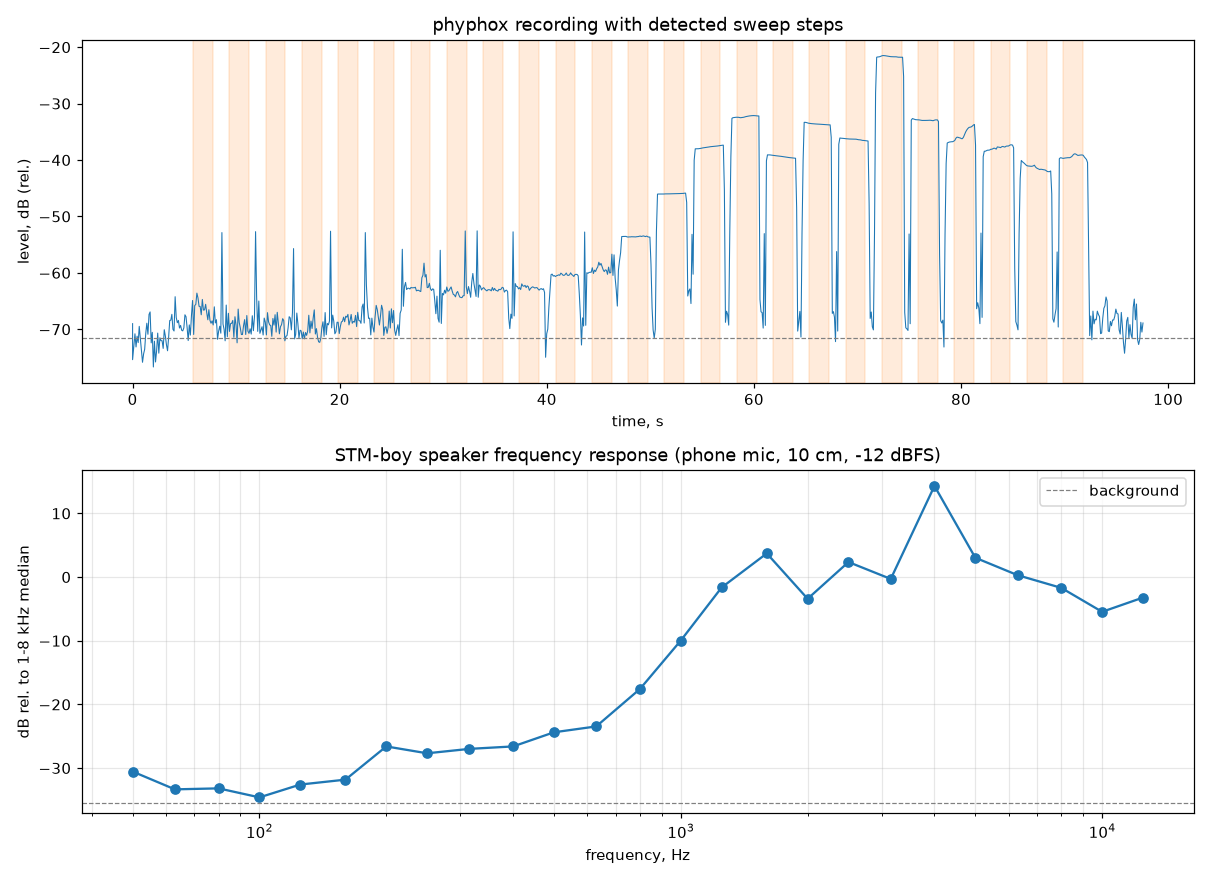

Values plotted in this chart, from the file beside it:
freq_hz, level_db, above_bg_db, rel_mid_db, valid
50, -66.5, 5.0, -30.5, 0
63, -69.3, 2.2, -33.3, 0
80, -69.2, 2.3, -33.2, 0
100, -70.6, 0.9, -34.6, 0
125, -68.6, 2.9, -32.6, 0
160, -67.8, 3.7, -31.8, 0
200, -62.6, 8.9, -26.6, 1
250, -63.7, 7.8, -27.7, 1
315, -63.0, 8.5, -27.0, 1
400, -62.6, 8.9, -26.6, 1
500, -60.4, 11.1, -24.4, 1
630, -59.5, 12.0, -23.5, 1
800, -53.6, 17.9, -17.6, 1
1000, -46.0, 25.5, -10.0, 1
1250, -37.6, 33.9, -1.6, 1
1600, -32.3, 39.2, 3.7, 1
2000, -39.4, 32.1, -3.4, 1
2500, -33.6, 37.9, 2.4, 1
3150, -36.3, 35.2, -0.3, 1
4000, -21.7, 49.8, 14.3, 1
5000, -33.0, 38.5, 3.0, 1
6300, -35.7, 35.8, 0.3, 1
8000, -37.7, 33.8, -1.7, 1
10000, -41.5, 30.0, -5.5, 1
12500, -39.2, 32.3, -3.2, 1
